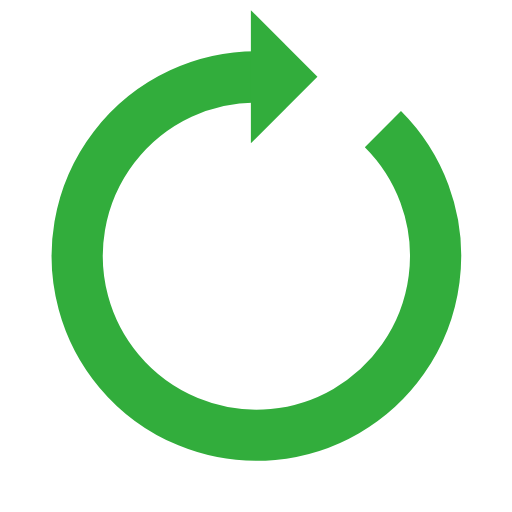
t = 0.00 s
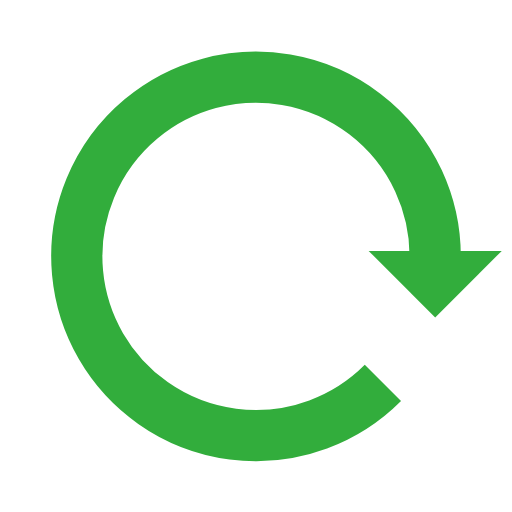
t = 0.25 s
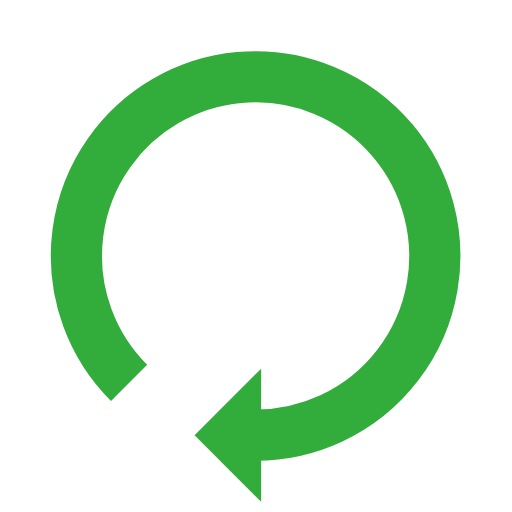
t = 0.50 s
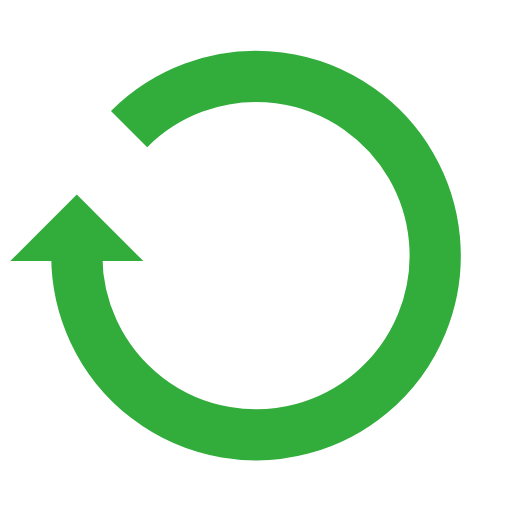
t = 0.75 s

The animated SVG that drew these frames (rendered in a browser with its animation timeline set to each time). Animation: 1 SMIL element (animateTransform=1); one cycle of 1.00 s, repeats indefinitely.

<svg width="200px"  height="200px"  xmlns="http://www.w3.org/2000/svg" viewBox="0 0 100 100" preserveAspectRatio="xMidYMid" class="lds-reload" style="background: none;"><g transform="rotate(257.831 50 50)"><path d="M50 15A35 35 0 1 0 74.787 25.213" fill="none" ng-attr-stroke="{{config.color}}" ng-attr-stroke-width="{{config.width}}" stroke="#32ad3c" stroke-width="10"></path><path ng-attr-d="{{config.darrow}}" ng-attr-fill="{{config.color}}" d="M49 2L49 28L62 15L49 2" fill="#32ad3c"></path><animateTransform attributeName="transform" type="rotate" calcMode="linear" values="0 50 50;360 50 50" keyTimes="0;1" dur="1s" begin="0s" repeatCount="indefinite"></animateTransform></g></svg>
